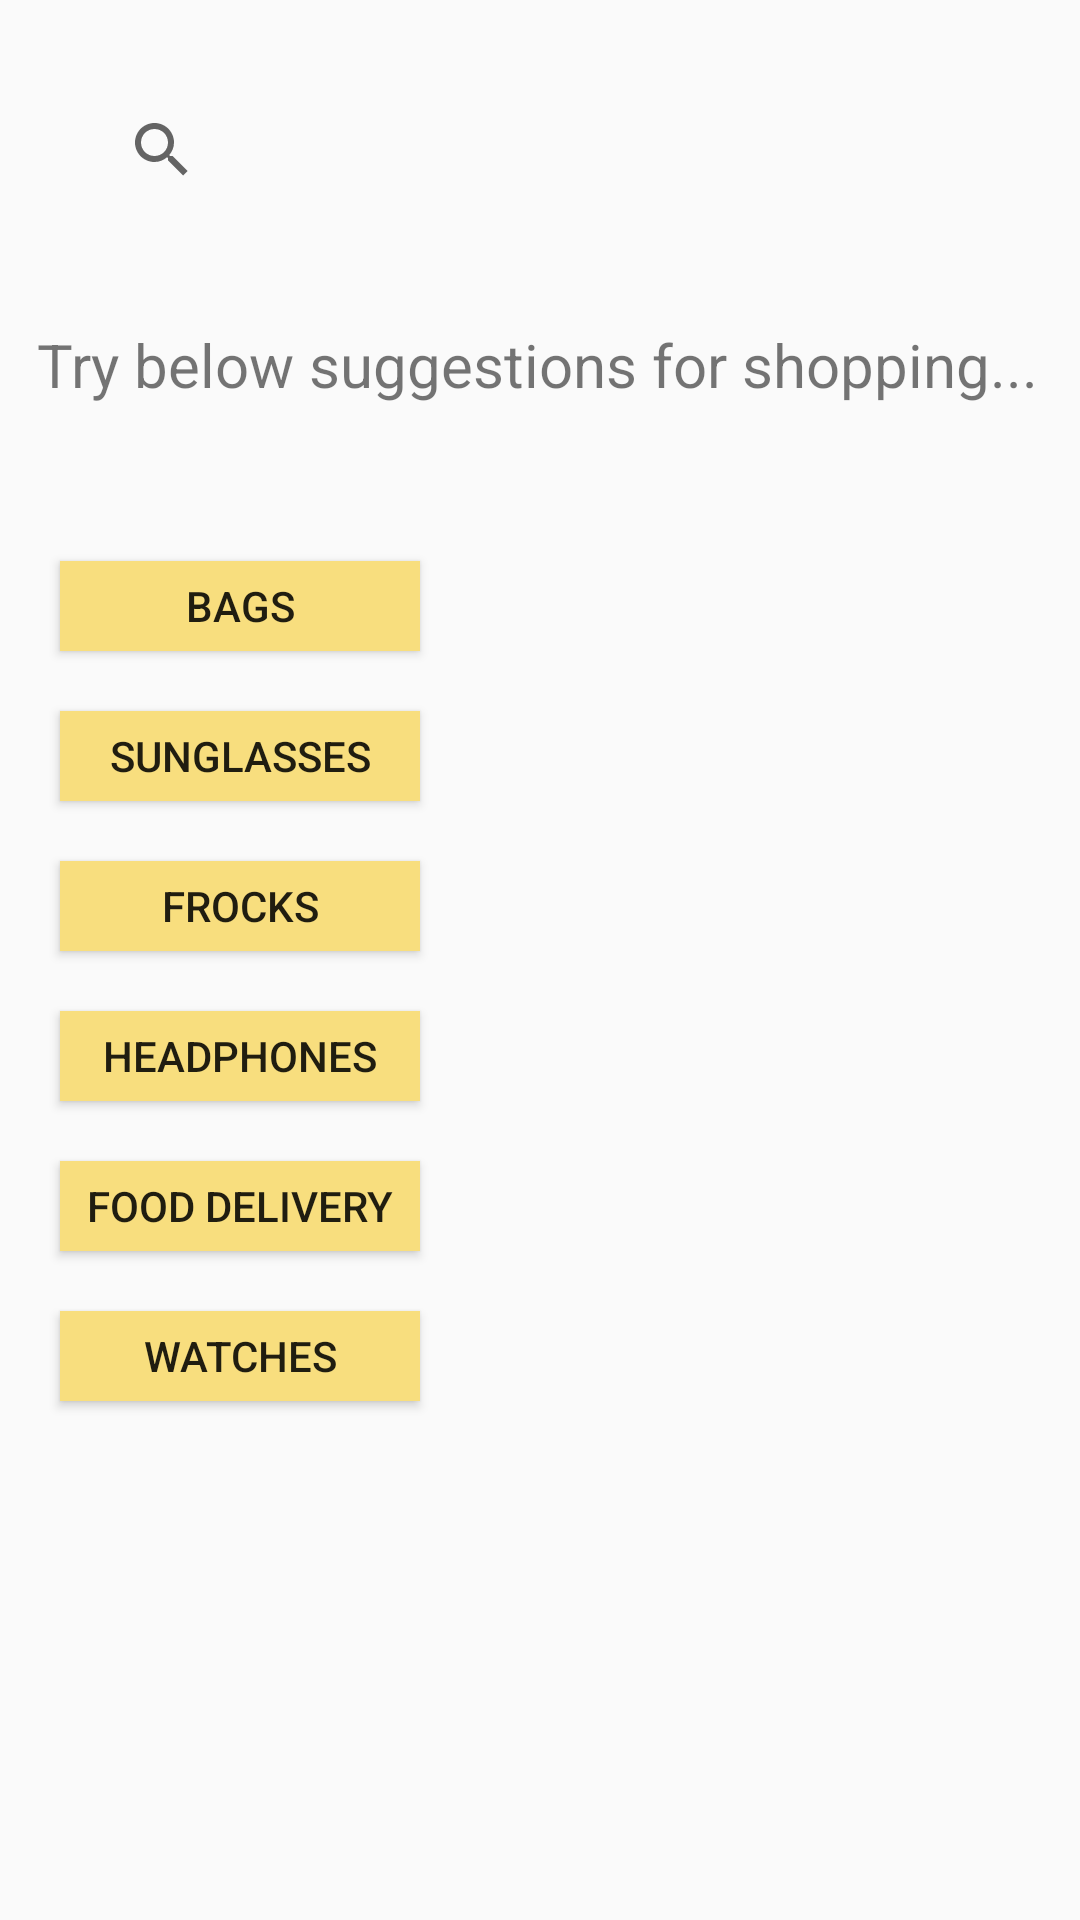

Produce the Android XML layout that renders to this screen, including the resource entries it uses.
<!-- AndroidManifest.xml: application theme Theme.ShotLot -->
<!-- res/layout/fragment_shop.xml -->
<?xml version="1.0" encoding="utf-8"?>
<RelativeLayout xmlns:android="http://schemas.android.com/apk/res/android"
    xmlns:app="http://schemas.android.com/apk/res-auto"
    xmlns:tools="http://schemas.android.com/tools"
    android:layout_width="match_parent"
    android:layout_height="match_parent"
    tools:context=".ui.shop.ShopFragment">

    <SearchView
        android:id="@+id/ShopSearch"
        android:layout_width="match_parent"
        android:layout_height="100dp"
        android:layout_marginStart="10dp"
        android:layout_marginTop="0dp"
        android:layout_marginEnd="50dp"
        android:queryHint="Search to shop..."
        android:padding="20dp" />

    <TextView
        android:id="@+id/shopSuggestions"
        android:layout_width="403dp"
        android:layout_height="59dp"
        android:layout_below="@id/ShopSearch"
        android:layout_marginStart="8dp"
        android:layout_marginTop="8dp"
        android:layout_marginEnd="10dp"
        android:text="Try below suggestions for shopping..."
        android:textAlignment="center"
        android:textSize="20sp" />

    <Button
        android:id="@+id/ShopResult1"
        android:layout_width="120dp"
        android:layout_height="30dp"
        android:layout_below="@id/shopSuggestions"
        android:layout_alignParentLeft="true"
        android:layout_marginStart="20dp"
        android:layout_marginTop="20dp"
        android:background="#F8DE7E"
        android:text="Bags" />

    <Button
        android:id="@+id/ShopResult2"
        android:layout_width="120dp"
        android:layout_height="30dp"
        android:layout_marginTop="20dp"
        android:background="#F8DE7E"
        android:layout_marginStart="20dp"
        android:text="Sunglasses"
        android:layout_below="@id/ShopResult1"/>

    <Button
        android:id="@+id/ShopResult3"
        android:layout_width="120dp"
        android:layout_height="30dp"
        android:layout_marginTop="20dp"
        android:background="#F8DE7E"
        android:layout_marginStart="20dp"
        android:text="Frocks"
        android:layout_below="@id/ShopResult2"/>

    <Button
        android:id="@+id/ShopResult4"
        android:layout_width="120dp"
        android:layout_height="30dp"
        android:layout_below="@id/ShopResult3"
        android:layout_marginTop="20dp"
        android:background="#F8DE7E"
        android:layout_marginStart="20dp"
        android:text="Headphones"/>

    <Button
        android:id="@+id/ShopResult5"
        android:layout_width="120dp"
        android:layout_height="30dp"
        android:layout_below="@id/ShopResult4"
        android:layout_marginTop="20dp"
        android:background="#F8DE7E"
        android:layout_marginStart="20dp"
        android:text="food delivery" />

    <Button
        android:id="@+id/ShopResult6"
        android:layout_width="120dp"
        android:layout_height="30dp"
        android:layout_below="@id/ShopResult5"
        android:layout_marginTop="20dp"
        android:background="#F8DE7E"
        android:layout_marginStart="20dp"
        android:text="watches" />

    <TextView
        android:id="@+id/text_shop"
        android:visibility="invisible"
        android:layout_width="match_parent"
        android:layout_height="wrap_content"
        android:layout_marginStart="8dp"
        android:layout_marginTop="8dp"
        android:layout_marginEnd="8dp"
        android:textAlignment="center"
        android:textSize="20sp"
        app:layout_constraintBottom_toBottomOf="parent"
        app:layout_constraintEnd_toEndOf="parent"
        app:layout_constraintStart_toStartOf="parent"
        app:layout_constraintTop_toTopOf="parent" />
</RelativeLayout>
<!-- resources referenced by this layout -->
<resources>
  <style name="Theme.ShotLot" parent="Theme.AppCompat.Light.NoActionBar">
          
          <item name="colorPrimary">#C4A361</item>
          <item name="colorPrimaryDark">#F5BD1F</item>
          <item name="colorAccent">#863E15</item>
          
      </style>
</resources>
